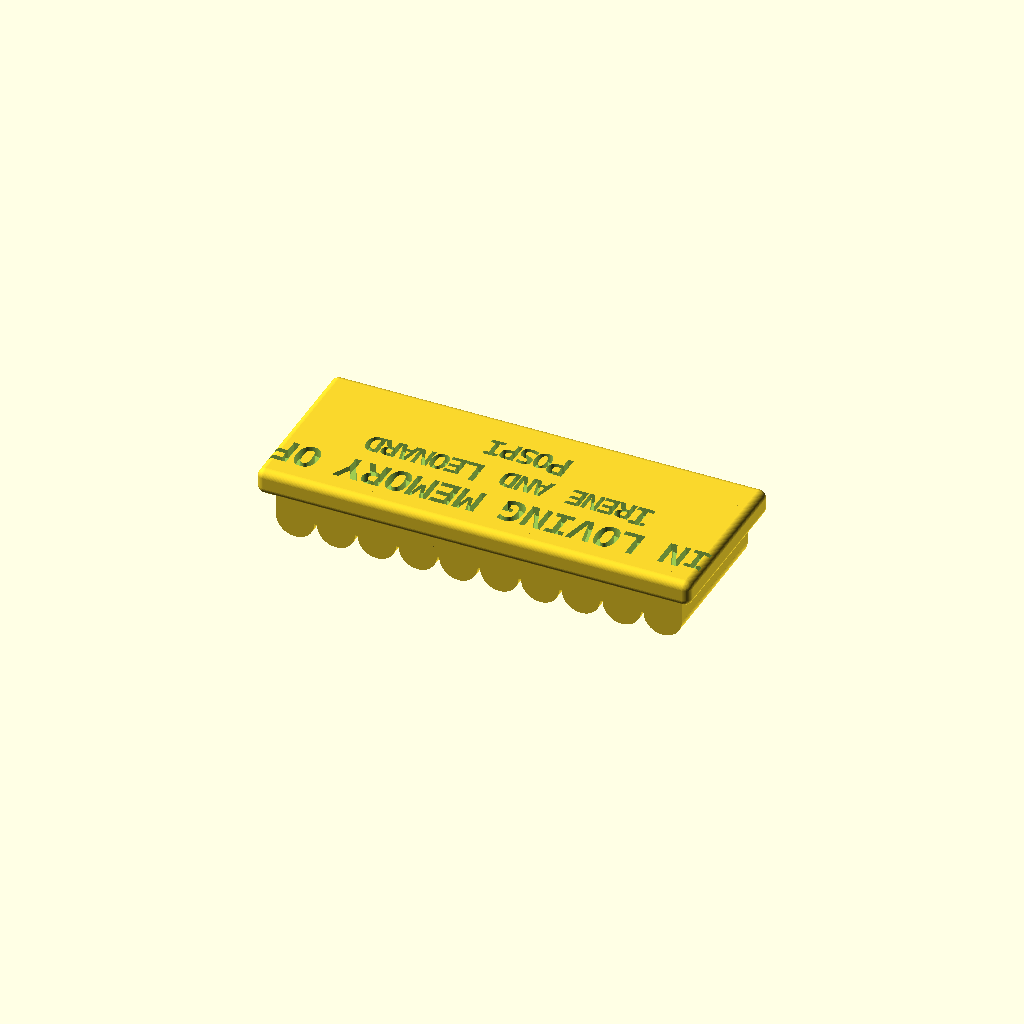
Cell 1: rendered with the file's own defaults.
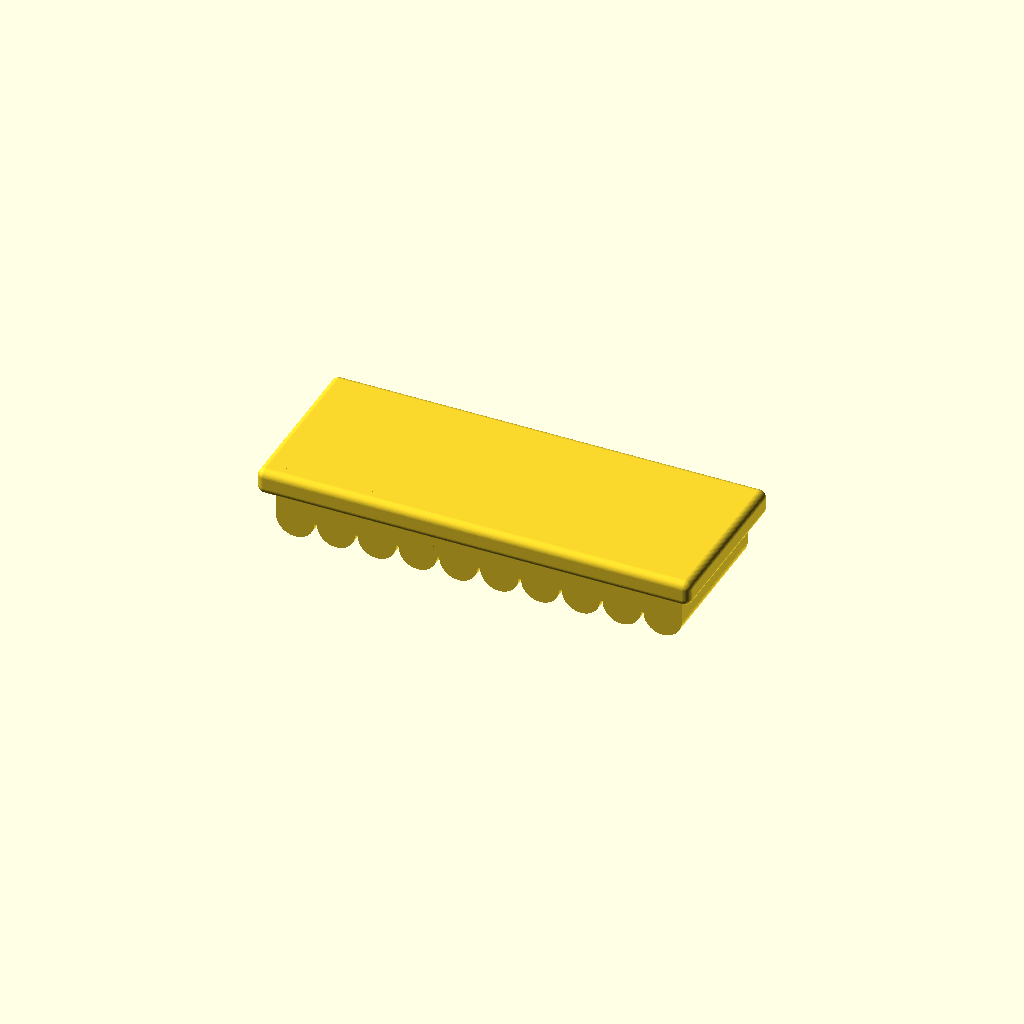
Cell 2 — tread_stamp_top set to false, the other parameters unchanged.
All cells are drawn from one camera (rotation 55°, 0°, 25°, orthographic, colour scheme Cornfield), so only the parameter changes between them.
OpenSCAD source file 3d-models/prayer-sole/custom-treads/pospi-memorial-tread.scad:
// --- CUSTOM TREAD: Pospi Memorial ---
// Prototype example of a personalized tread with custom debossed text.
// Opens in OpenSCAD as a standalone file; renders the standard v3 tread
// with overridden stamp lines.

include <../v3-compound-fastened/tread.scad>

// Custom stamp text (overrides stamp-generated.scad defaults)
info_stamp_line1 = "In loving memory of";
info_stamp_line1_size = kbc_mark_size_secondary;
info_stamp_line1_rule = false;
info_stamp_gap_1_2 = kbc_mark_size_secondary * 1.5;
kbc_mark_gap_2_3 = kbc_mark_size_secondary * 1.5;
info_stamp_line2 = "Irene and Leonard";
info_stamp_line3 = "Pospi";
info_stamp_line4 = "";

// Enable stamp on tread top face
tread_stamp_top = true;
Parameter table extracted from the source (name, type, default, range or options):
info_stamp_line1: string, default "In loving memory of"
info_stamp_line1_rule: bool, default false
info_stamp_line2: string, default "Irene and Leonard"
info_stamp_line3: string, default "Pospi"
info_stamp_line4: string, default ""
tread_stamp_top: bool, default true
